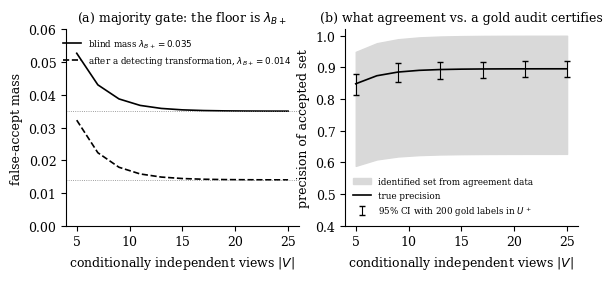

Python code for this plot: (Note: this script raises an exception after producing the figure.)
# Reproduces Figure 1 of the P1 memo: majority-gate false-accept floor,
# and the identified set for precision vs. a gold audit in U^+.
# Parameters: lamE=0.09 easy positives, cp=0.21 DS positives, accuracies 0.85,
# lamE_minus = lamB_minus = 0; c_- takes the remaining mass.
import numpy as np, matplotlib
matplotlib.use("Agg")
import matplotlib.pyplot as plt
from scipy.stats import binom, beta as Beta
plt.rcParams.update({"font.size":9,"font.family":"serif","axes.spines.top":False,"axes.spines.right":False})
a = 0.85
lamE = 0.09      # easy positives (Y=+1, all views accept)
cp = 0.21        # Dawid-Skene positives
V = np.arange(5, 27, 2)
def gate(lamB):
    cm = 1 - lamE - cp - lamB
    maj_p = 1 - binom.cdf(V//2, V, a)        # P(majority accepts | DS positive)
    maj_m = 1 - binom.cdf(V//2, V, 1-a)      # P(majority accepts | DS negative)
    TP_DS, FP_DS = cp*maj_p, cm*maj_m
    S = lamE + lamB
    PA = TP_DS + FP_DS + S
    FA = FP_DS + lamB
    prec = (TP_DS + lamE)/PA
    lo, hi = TP_DS/PA, (TP_DS + S)/PA
    # unanimous-accept stratum
    u_TP, u_FP = cp*a**V, cm*(1-a)**V
    u = u_TP + u_FP + S
    r = (u_FP + lamB)/u                        # P(Y=-1 | unanimous accept)
    FP_rest = FP_DS - u_FP                     # identified under the model
    return dict(FA=FA, prec=prec, lo=lo, hi=hi, PA=PA, u=u, r=r, FP_rest=FP_rest)
fig, ax = plt.subplots(1,2, figsize=(6.6,2.55))
for lamB, ls, lab in [(0.035,"-","blind mass $\\lambda_{B+}=0.035$"),(0.014,"--","after a detecting transformation, $\\lambda_{B+}=0.014$")]:
    g = gate(lamB)
    ax[0].plot(V, g["FA"], "k"+ls, lw=1.2, label=lab)
    ax[0].axhline(lamB, color="0.5", lw=0.6, ls=":")
ax[0].set_ylim(0, 0.06); ax[0].set_xlabel("conditionally independent views $|V|$")
ax[0].set_ylabel("false-accept mass"); ax[0].set_title("(a) majority gate: the floor is $\\lambda_{B+}$", fontsize=9)
ax[0].legend(fontsize=6.3, frameon=False, loc="upper right")
g = gate(0.035)
ax[1].fill_between(V, g["lo"], g["hi"], color="0.85", label="identified set from agreement data")
ax[1].plot(V, g["prec"], "k-", lw=1.2, label="true precision")
n = 200; k = np.round(g["r"]*n)
r_lo = Beta.ppf(0.025, k, n-k+1); r_hi = Beta.ppf(0.975, k+1, n-k)
p_lo = 1 - (g["FP_rest"] + g["u"]*r_hi)/g["PA"]; p_hi = 1 - (g["FP_rest"] + g["u"]*r_lo)/g["PA"]
idx = slice(None,None,2)
ax[1].errorbar(V[idx], g["prec"][idx], yerr=[(g["prec"]-p_lo)[idx], (p_hi-g["prec"])[idx]], fmt="none", ecolor="k", capsize=2, lw=0.8, label="95% CI with 200 gold labels in $U^+$")
ax[1].set_ylim(0.4,1.02); ax[1].set_xlabel("conditionally independent views $|V|$")
ax[1].set_ylabel("precision of accepted set"); ax[1].set_title("(b) what agreement vs. a gold audit certifies", fontsize=9)
ax[1].legend(fontsize=6.3, frameon=False, loc="lower left")
from pathlib import Path
out = Path(__file__).resolve().parent
plt.tight_layout()
plt.savefig(out / "fig_gate_v02.pdf")
plt.savefig(out / "fig_gate_v02.png", dpi=150)
for key in ["FA","prec","lo","hi"]:
    print(key, np.round(g[key][[0,-1]],3))
print("CI width at V=5 and V=25:", np.round((p_hi-p_lo)[[0,-1]],3))
print("limit precision:", (cp+lamE)/(cp+lamE+0.035))
